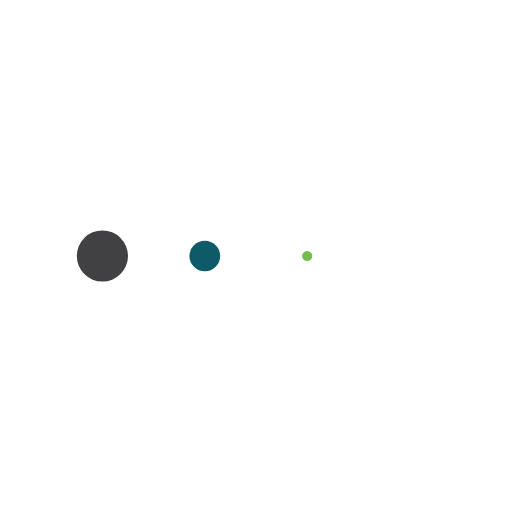
t = 0.00 s
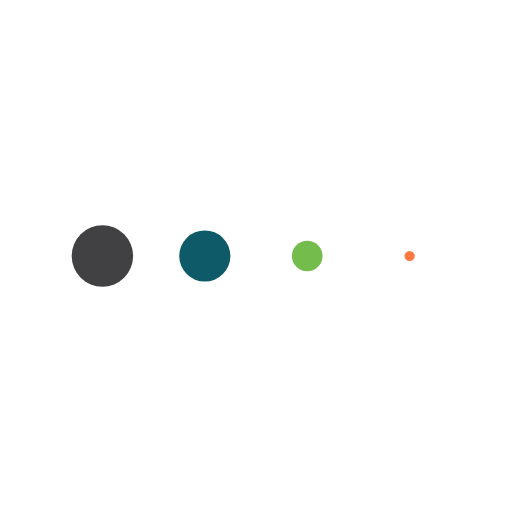
t = 0.13 s
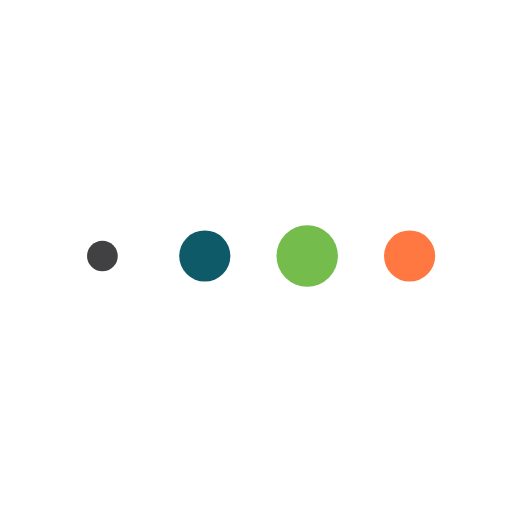
t = 0.38 s
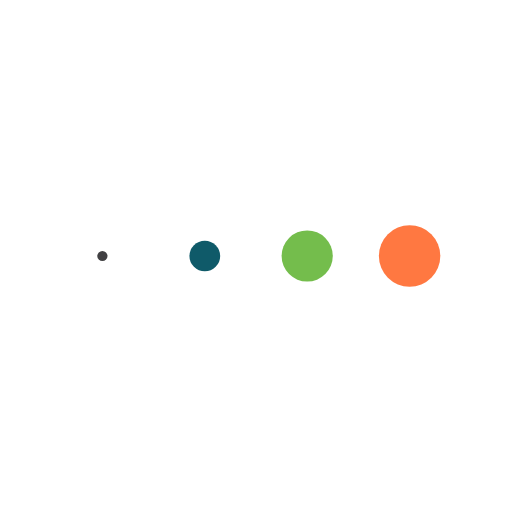
t = 0.50 s
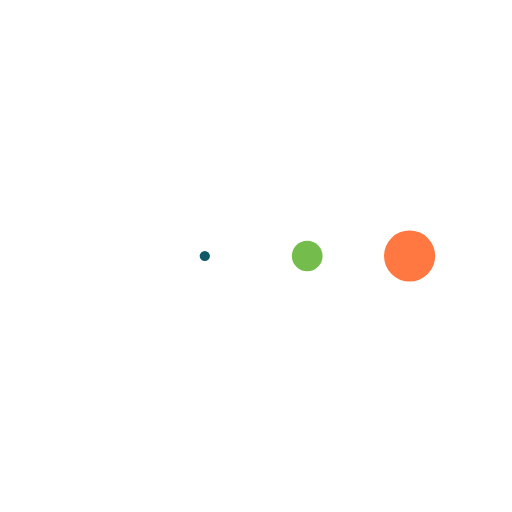
t = 0.63 s
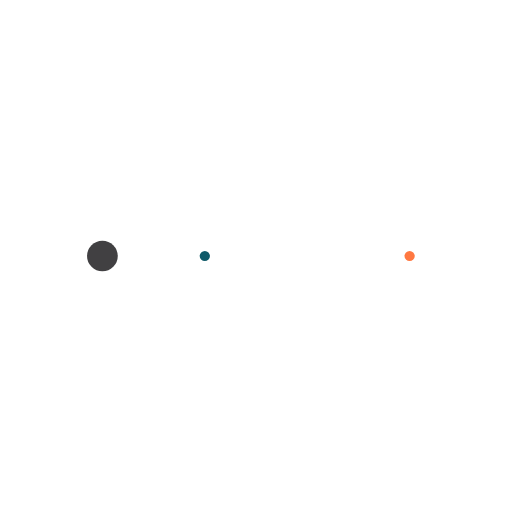
t = 0.88 s

The animated SVG that drew these frames (rendered in a browser with its animation timeline set to each time). Animation: 4 SMIL elements (animateTransform=4); one cycle of 1.00 s, repeats indefinitely.

<svg xmlns="http://www.w3.org/2000/svg" xmlns:xlink="http://www.w3.org/1999/xlink" class="lds-message" width="100px" height="100px" viewBox="0 0 100 100" preserveAspectRatio="xMidYMid" style="background: none;"><g transform="translate(20 50)">
<circle cx="0" cy="0" r="6" fill="#414042" transform="scale(0.832723 0.832723)">
  <animateTransform attributeName="transform" type="scale" begin="-0.375s" calcMode="spline" keySplines="0.3 0 0.7 1;0.3 0 0.7 1" values="0;1;0" keyTimes="0;0.5;1" dur="1s" repeatCount="indefinite"/>
</circle>
</g><g transform="translate(40 50)">
<circle cx="0" cy="0" r="6" fill="#0f5a69" transform="scale(0.999999 0.999999)">
  <animateTransform attributeName="transform" type="scale" begin="-0.25s" calcMode="spline" keySplines="0.3 0 0.7 1;0.3 0 0.7 1" values="0;1;0" keyTimes="0;0.5;1" dur="1s" repeatCount="indefinite"/>
</circle>
</g><g transform="translate(60 50)">
<circle cx="0" cy="0" r="6" fill="#74bd4c" transform="scale(0.83369 0.83369)">
  <animateTransform attributeName="transform" type="scale" begin="-0.125s" calcMode="spline" keySplines="0.3 0 0.7 1;0.3 0 0.7 1" values="0;1;0" keyTimes="0;0.5;1" dur="1s" repeatCount="indefinite"/>
</circle>
</g><g transform="translate(80 50)">
<circle cx="0" cy="0" r="6" fill="#ff7841" transform="scale(0.500639 0.500639)">
  <animateTransform attributeName="transform" type="scale" begin="0s" calcMode="spline" keySplines="0.3 0 0.7 1;0.3 0 0.7 1" values="0;1;0" keyTimes="0;0.5;1" dur="1s" repeatCount="indefinite"/>
</circle>
</g></svg>
